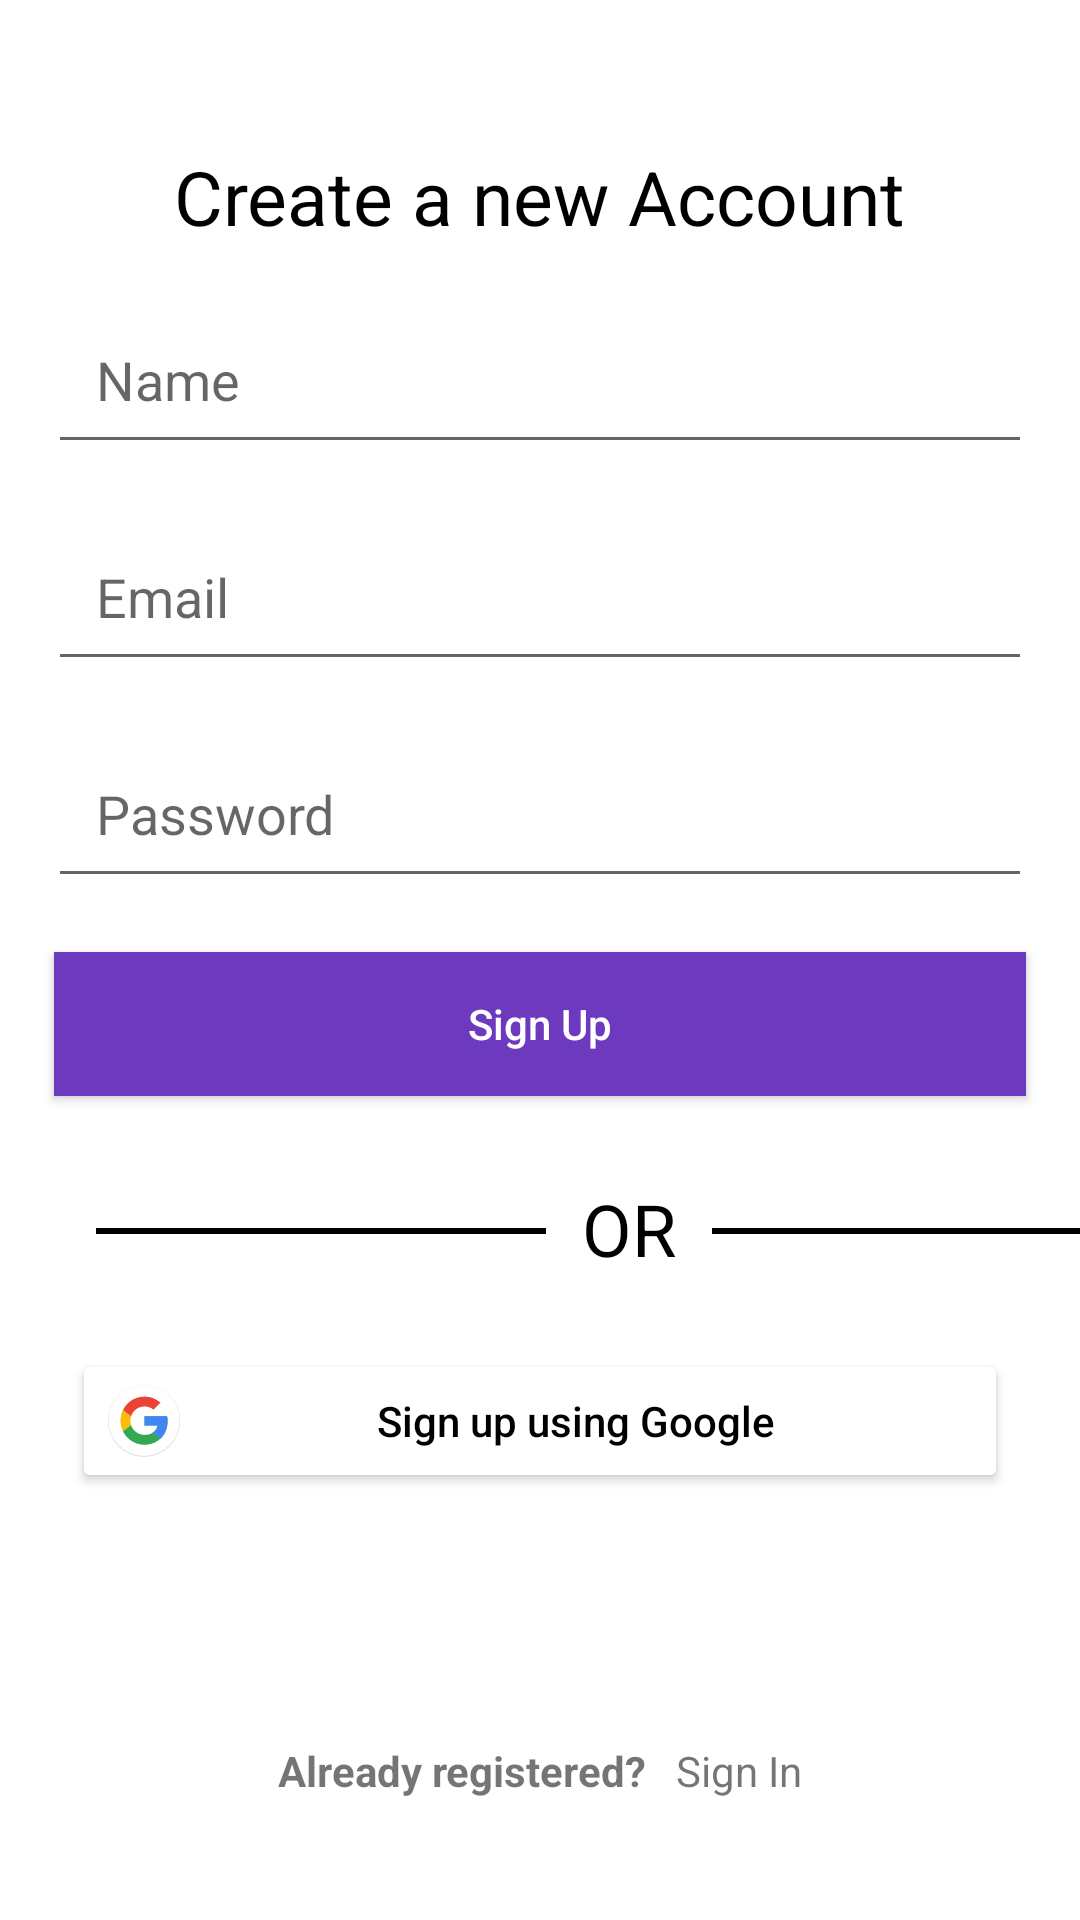

The Android layout XML behind this screen, and the referenced resources:
<!-- AndroidManifest.xml: application theme Theme.Baysafe -->
<!-- res/layout/fragment_sign_up.xml -->
<?xml version="1.0" encoding="utf-8"?>
<layout xmlns:android="http://schemas.android.com/apk/res/android"
    xmlns:app="http://schemas.android.com/apk/res-auto">

    <data>

    </data>

    <androidx.constraintlayout.widget.ConstraintLayout
        android:id="@+id/sign_up_fragment_layout"
        android:layout_width="match_parent"
        android:layout_height="match_parent"
        android:background="@color/white">

        <ImageButton
            android:id="@+id/back_btn"
            android:layout_width="wrap_content"
            android:layout_height="wrap_content"
            android:layout_marginTop="16dp"
            android:background="?attr/selectableItemBackgroundBorderless"
            android:padding="8sp"
            android:src="@drawable/ic_baseline_keyboard_arrow_left_24"
            app:layout_constraintEnd_toEndOf="parent"
            app:layout_constraintHorizontal_bias="0.043"
            app:layout_constraintStart_toStartOf="parent"
            app:layout_constraintTop_toTopOf="parent" />

        <TextView
            android:id="@+id/sign_up_textview"
            android:layout_width="wrap_content"
            android:layout_height="wrap_content"
            android:text="@string/new_account_tv_top"
            android:textColor="@color/black"
            android:textSize="25sp"
            app:layout_constraintBottom_toBottomOf="parent"
            app:layout_constraintLeft_toLeftOf="parent"
            app:layout_constraintRight_toRightOf="parent"
            app:layout_constraintTop_toTopOf="parent"
            app:layout_constraintVertical_bias="0.08" />

        <EditText
            android:id="@+id/login_name_editText"
            android:layout_width="match_parent"
            android:layout_height="wrap_content"
            android:layout_margin="16dp"
            android:hint="@string/user_name"
            android:padding="16dp"
            app:layout_constraintEnd_toEndOf="parent"
            app:layout_constraintStart_toStartOf="parent"
            app:layout_constraintTop_toBottomOf="@id/sign_up_textview" />

        <EditText
            android:id="@+id/login_phone_editText"
            android:layout_width="match_parent"
            android:layout_height="wrap_content"
            android:layout_margin="16dp"
            android:hint="@string/user_email"
            android:padding="16dp"
            app:layout_constraintEnd_toEndOf="parent"
            app:layout_constraintStart_toStartOf="parent"
            app:layout_constraintTop_toBottomOf="@id/login_name_editText" />

        <EditText
            android:id="@+id/login_password_editText"
            android:layout_width="match_parent"
            android:layout_height="wrap_content"
            android:layout_margin="16dp"
            android:hint="@string/user_password"
            android:padding="16dp"
            app:layout_constraintEnd_toEndOf="parent"
            app:layout_constraintStart_toStartOf="parent"
            app:layout_constraintTop_toBottomOf="@id/login_phone_editText" />


        <Button
            android:id="@+id/sign_up_btn"
            android:layout_width="match_parent"
            android:layout_height="wrap_content"
            android:layout_margin="18dp"
            android:elevation="5dp"
            android:text="@string/Sign_up"
            android:background="#6d39bf"
            android:textAllCaps="false"
            android:textColor="@color/white"
            app:layout_constraintRight_toRightOf="parent"
            app:layout_constraintStart_toStartOf="parent"
            app:layout_constraintTop_toBottomOf="@id/login_password_editText" />

        <LinearLayout
            android:id="@+id/divider_container"
            android:layout_width="match_parent"
            android:layout_height="wrap_content"
            android:layout_marginTop="20dp"
            android:orientation="horizontal"
            app:layout_constraintEnd_toEndOf="parent"
            app:layout_constraintStart_toStartOf="parent"
            app:layout_constraintTop_toBottomOf="@id/sign_up_btn">

            <ImageView
                android:id="@+id/divider_iv"
                android:layout_width="150dp"
                android:layout_height="2dp"
                android:layout_marginStart="32dp"
                android:layout_marginTop="24dp"

                android:background="@color/black" />

            <TextView
                android:layout_width="wrap_content"
                android:layout_height="wrap_content"
                android:layout_marginStart="12dp"
                android:layout_marginTop="8dp"
                android:layout_marginEnd="12dp"
                android:text="OR"
                android:textColor="@color/black"
                android:textSize="24sp" />

            <ImageView
                android:layout_width="150dp"
                android:layout_height="2dp"
                android:layout_marginTop="24dp"
                android:layout_marginEnd="12dp"
                android:background="@color/black" />
        </LinearLayout>

        <Button
            android:id="@+id/sign_up_goolge"
            android:layout_width="match_parent"
            android:layout_height="wrap_content"
            android:layout_margin="24dp"
            android:backgroundTint="@color/white"
            android:text="@string/sign_up_using_google"
            android:textAllCaps="false"
            android:textColor="@color/black"
            android:drawableLeft="@drawable/ic_google"
            app:layout_constraintTop_toBottomOf="@id/divider_container" />

        <LinearLayout
            android:layout_width="wrap_content"
            android:layout_height="wrap_content"
            android:id="@+id/sign_up_bottom_label"
            android:layout_marginTop="20dp"
            app:layout_constraintStart_toStartOf="parent"
            app:layout_constraintEnd_toEndOf="parent"
            app:layout_constraintTop_toBottomOf="@id/login_progressbar"
            android:orientation="horizontal">
            <TextView
                android:layout_width="wrap_content"
                android:layout_height="wrap_content"
                android:textStyle="bold"
                android:text="@string/already_registered"/>
            <TextView
                android:id="@+id/sing_in_tv"
                android:layout_width="wrap_content"
                android:layout_height="wrap_content"
                android:layout_marginStart="10dp"
                android:text="@string/sign_in"/>
        </LinearLayout>
        <ProgressBar
            android:id="@+id/login_progressbar"
            android:layout_width="wrap_content"
            android:layout_height="wrap_content"
            android:visibility="invisible"
            app:layout_constraintStart_toStartOf="parent"
            android:layout_marginTop="15dp"
            app:layout_constraintEnd_toEndOf="parent"
            app:layout_constraintBottom_toTopOf="@id/sign_up_bottom_label"
            app:layout_constraintTop_toBottomOf="@id/sign_up_goolge"/>


    </androidx.constraintlayout.widget.ConstraintLayout>
</layout>
<!-- resources referenced by this layout -->
<resources>
  <color name="black">#FF000000</color>
  <color name="white">#FFFFFFFF</color>
  <!-- drawable ic_google: vector/xml drawable (drawable, 2096 chars, omitted) -->
  <string name="Sign_up">Sign Up</string>
  <string name="already_registered">Already registered?</string>
  <string name="new_account_tv_top">Create a new Account</string>
  <string name="sign_in">Sign In</string>
  <string name="sign_up_using_google">Sign up using Google</string>
  <string name="user_email">Email</string>
  <string name="user_name">Name</string>
  <string name="user_password">Password</string>
  <style name="Theme.Baysafe" parent="Theme.MaterialComponents.DayNight.NoActionBar">
          
          <item name="colorPrimary">@color/purple_700</item>
          <item name="colorPrimaryVariant">@color/purple_700</item>
          <item name="colorOnPrimary">@color/white</item>
          
          <item name="colorSecondary">@color/pink_200</item>
          <item name="colorSecondaryVariant">@color/teal_700</item>
          <item name="colorOnSecondary">@color/white</item>
          
          <item name="android:statusBarColor" tools:targetApi="l">?attr/colorPrimaryVariant</item>
          
      </style>
  <color name="purple_700">#6d39bf</color>
  <color name="pink_200">#894fa8</color>
  <color name="teal_700">#FF018786</color>
</resources>
